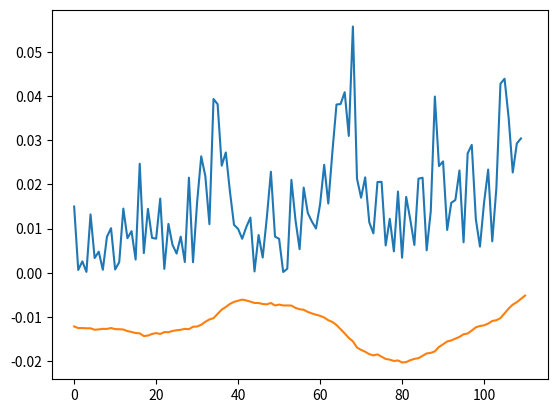

Reproduce this figure in Python.
__author__ = 'Alexey'

from matplotlib import pyplot as plt
import numpy as np
data =[39.514741857228294, 39.499740026742138, 39.500395140016764, 39.497807559205803, 39.498016396391129, 39.484800114596659, 39.488146792041597, 39.492928784414303, 39.492243722224536, 39.500396168106271, 39.490295750065386, 39.48953396912686, 39.48711977335617, 39.47259100594276, 39.464763540037275, 39.455329214345952, 39.452326788435933, 39.427650432386713, 39.432114738444824, 39.446587784218174, 39.454496981764024, 39.446772533536397, 39.463566794965985, 39.462677601210665, 39.473745510596736, 39.480061730150133, 39.484410672638546, 39.492599423465606, 39.49016536440773, 39.51169104905491, 39.514087629059965, 39.530078504280411, 39.556428769124693, 39.578331376344224, 39.589345698634553, 39.628667885093002, 39.666818367407068, 39.691059869263114, 39.718293561033263, 39.736721510768547, 39.747583142318597, 39.757521649349314, 39.749818854087678, 39.73945278542093, 39.726963973301736, 39.726655097376366, 39.718111430006758, 39.714653885970002, 39.727099360295909, 39.704233673997592, 39.712432314968261, 39.70475163401909, 39.704566003914877, 39.703642452621182, 39.68261333084655, 39.67070640337527, 39.665351493990073, 39.646068722061528, 39.632546728421971, 39.620942290937414, 39.610917044656247, 39.595393179127996, 39.570960287991319, 39.555287827858635, 39.527931111193816, 39.489852568579472, 39.451669906016761, 39.410806284791164, 39.379830777578199, 39.324096966694341, 39.302767727361719, 39.285775841255756, 39.264178797454456, 39.252751123774424, 39.261672818756445, 39.241130940824362, 39.220556729836908, 39.214366821592257, 39.202144352859882, 39.207004164823388, 39.188612431031046, 39.192034981190808, 39.209211818270077, 39.221270411933013, 39.227574109438315, 39.248872700552226, 39.270387791616358, 39.275475795390363, 39.289435205521187, 39.329316650033427, 39.35346949803349, 39.378673884325728, 39.388368351122736, 39.40420084774582, 39.420677620180541, 39.443832627384452, 39.450741362349895, 39.477774083639076, 39.506716798984762, 39.518817727215421, 39.524750616727417, 39.540629120174728, 39.5639897186864, 39.57111358595705, 39.590229181605082, 39.633013061953498, 39.67692878397586, 39.711973751381166, 39.734680387090556, 39.763962147311993, 39.794359849084358]
datad=np.abs(np.diff(np.array(data)))
print(min(data))

plt.plot(datad,'-',np.array(data)/40-1,'-')
plt.show()
